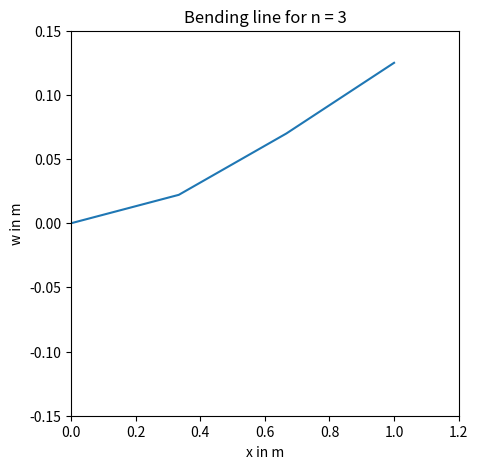

Here is the Python script that generated this plot:
# -*- coding: utf-8 -*-
"""
Created on Wed Jul  3 08:12:19 2024

@author: carol
"""

import numpy as np
import scipy.sparse
from scipy.sparse import lil_matrix
from scipy.sparse import coo_matrix
from scipy.sparse import spdiags
import matplotlib.pyplot as plt
from scipy.sparse.linalg import spsolve

'''
Aufgabe 1, Initialisierung
'''

n = 3  # Anzahl der Elemente in 1
nh = 1  # Anzahl der zusätzlichen Auswertungspunkte je Element in 1
ns = 7  # Ordnung der Quadratur in 1
n_p = 100  # Anzahl der Zeitschritte in 1
beta = 1 / 4  # Newmark- Koeffizient in 1
gamma = 1 / 2  # Newmark- Koeffizient in 1
eta = 0.1  # Zeitschrittweite in s
l = 1  # Länge des Balkens in m
my = 1  # Längenspezifische Masse in kg/m
E = 1  # Elastizitätsmodul in N/m^2
I = 1  # Flächenträgheitsmoment in m^4
q = 1  # Streckenlast in N/m

B = np.array([[0, 1, 0],  # Auslenkung linkes Ende in m
              [0, 2, 0],  # Anstieg linkes Ende in 1
              [n, 3, 0],  # Moment rechtes Ende in Nm
              [n, 4, 0]])  # Querkraft rechtes Ende in N

'''
Aufgabe 2, nützliche Arrays
'''


# a) 3D-Arrays
def getindizes(n_elements: int):
    # a) 3D-Arrays
    nv = np.arange(0, 4, 1)  # Create an array with values [0, 1, 2, 3]
    J, I = np.meshgrid(nv, nv)  # repeats the rows, columns of nv in J, I

    matl = np.arange(n_elements).reshape(n_elements, 1, 1) * np.ones((1, 4, 4)).astype(
        int)  # Create a 3D array, where each element from 0 to n_elements-1 is repeated in shape(4,4)
    mati = np.repeat(I[np.newaxis, :, :], n_elements,
                     axis=0)  # Repeat the  array I along the first axis n_elements times
    matj = np.repeat(J[np.newaxis, :, :], n_elements,
                     axis=0)  # Repeat the  array J along the first axis n_elements times

    matlli = (2 * matl + mati).astype(int)  # Calculate a 3D array from  matl & mati
    matllj = (2 * matl + matj).astype(int)  # Calculate a 3D array from  matl & matj

    # We decided to use a row vector to represent the vector here
    # You can use a column vector as well [[[0], [0], [0], [0]], [[1], [1], ..
    # It does not matter that much as long as we stay consistent with this vector (matrix)
    # We use sparce matrices, so we flatten the vector anyway!
    veki, vekl = np.meshgrid(nv, np.arange(0,
                                           n_elements))  # Create 2D  arrays  using nv and an array from 0 to n_elements-1
    veklli = (2 * vekl + veki).astype(int)  # Calculate a 2D array from  vekl + veki

    # Print the generated 3D and 2D arrays
    print("3D-Array [l]", matl)
    print("3D-Array [i]", mati)
    print("3D-Array [j]", matj)
    print("3D-Array [2l + i]", matlli)
    print("3D-Array [2l + j]", matllj)
    print("2D-Array [l]", vekl)
    print("2D-Array [i]", veki)
    print("2D-Array [veklli]", veklli)

    # Return the generated arrays
    return matl, mati, matj, matlli, matllj, vekl, veki, veklli


'''
Aufgabe 3,4; Elementmatrizen, -vektoren
'''


# create Mass matrix
def getMbar(h, my, n_elements):
    faktor = my * h / 420  # define factor
    matrix = np.array(
        [[156, 22 * h, 54, -13 * h], [22 * h, 4 * h ** 2, 13 * h, -3 * h ** 2], [54, 13 * h, 156, -22 * h],
         [-13 * h, -3 * h ** 2, -22 * h, 4 * h ** 2]])  # define matrix
    M = faktor * matrix  # scale matrix by the factor
    M = np.tile(M, (n_elements, 1, 1))  # Replicate the scaled matrix for each element
    # Return the final 3D array
    return M


# create Stiffness matrix S the same way as M in getMbar
def getSbar(h, E, I, n_elements):
    faktor = E * I / h ** 3
    matrix = np.array([[12, 6 * h, -12, 6 * h], [6 * h, 4 * h ** 2, -6 * h, 2 * h ** 2], [-12, -6 * h, 12, -6 * h],
                       [6 * h, 2 * h ** 2, -6 * h, 4 * h ** 2]])
    S = faktor * matrix
    S = np.tile(S, (n_elements, 1, 1))
    return S


# create element vector vekq the same way as M in getMbar
def getqbar(h, q, n_elements):
    faktor = q * h / 12
    vektor = np.array([[6], [h], [6], [-h]])
    vekq = faktor * vektor
    vekq = np.tile(vekq, (n_elements, 1, 1))
    return vekq


'''
Aufgabe 5, Massen-, Steifigkeitsmatrix, Streckenlastvektor
'''
# Define indices
matl, mati, matj, matlli, matllj, vekl, veki, veklli = getindizes(n)


# Mass matrix
def getM(h, my, n_elements):
    M_alt = getMbar(h, my, n_elements)  # Define the data matrix
    M_neu = coo_matrix((M_alt.flatten(), (matlli.flatten(), matllj.flatten()))).tocsr()
    return M_neu


# Stiffness matrix
# Analogous to getM for the data of the stiffness matrix
def getS(h, E, I, n_elements):
    S_alt = getSbar(h, E, I, n_elements)
    S_neu = coo_matrix((S_alt.flatten(), (matlli.flatten(),
                                          matllj.flatten()))).tocsr()  # Convert the data matrix to a sparse matrix in COO format and then to CSR format
    return S_neu


# element vector
# Analogous to getM for the values of the element vector
def getvq(h, q, n_elements):
    vq_alt = getqbar(h, q, n_elements)
    vq_neu = coo_matrix((vq_alt.flatten(), (veklli.flatten(), np.zeros_like(veklli.flatten())))).tocsr()
    # np.zeros_like(veklli.flatten()) creates an array of zeros with the same shape as veklli.flatten()
    return vq_neu


'''
Aufgabe 6 
'''


def getC(n_elements):
    E1_indices = B[B[:, 1] == 1, 0]  # Extract indices for deflection
    E2_indices = B[B[:, 1] == 2, 0]  # Extract indices for slope

    # Combine indices for deflections and slope
    C1_indices = np.concatenate((E1_indices * 2, E2_indices * 2 + 1))

    num_entries = len(C1_indices)
    # Create sparse matrix C1 using the combined indices
    C1 = coo_matrix((np.ones(num_entries), (C1_indices, np.arange(num_entries))),
                    shape=(2 * n_elements + 2, num_entries)).tocsr()

    return C1


'''
Aufgabe 7
'''


def getvn(n_elements, B):
    E3_indices = B[B[:, 1] == 3, 0]  # Extract indices for moments
    E4_indices = B[B[:, 1] == 4, 0]  # Extract indices for shear forces

    c_3 = B[B[:, 1] == 3, 2]  # Extract values for moments
    c_4 = B[B[:, 1] == 4, 2]  # Extract values for shear forces

    # Create value arrays for moments & shear forces
    c_3_values = np.ones(len(E3_indices)) * c_3.T
    c_4_values = np.ones(len(E4_indices)) * c_4.T

    # Combine indices and values moments & shear forces
    v_N_rows = np.concatenate((E3_indices, E4_indices)).astype(int)
    v_N_cols = np.zeros(len(v_N_rows)).astype(int)
    v_N_vals = np.concatenate((c_3_values, c_4_values))
    v_N_shape = (2 * n_elements + 2, 1)

    # Create sparse matrix v_N with the combined indices and values
    v_N = coo_matrix((v_N_vals, (v_N_rows, v_N_cols)), v_N_shape).tocsr()

    return v_N


'''
Aufgabe 8
'''


def getvd(B):
    a_k_values = B[B[:, 1] == 1, 2]  # Extract deflection values and convert to column vector
    b_k_values = B[B[:, 1] == 2, 2]  # Extract slope values and convert to column vector
    # Create sparse matrices for c3 and c4
    a_k_sparse = scipy.sparse.csr_matrix(a_k_values)
    b_k_sparse = scipy.sparse.csr_matrix(b_k_values)
    # Combine the vectors
    vD = scipy.sparse.vstack([a_k_sparse, b_k_sparse])

    return vD


'''
Aufgabe 9
'''


# ist zero filler richtig definiert?


# a Mass matrix
def getMe(h, my, n):
    M = getM(h, my, n)
    C = getC(n)
    C0 = scipy.sparse.csr_matrix(np.zeros_like(C.toarray()))
    zero_filler = scipy.sparse.csr_matrix(np.zeros((C.shape[1], len(C0.toarray()[0]))))
    # horizontally merge M and C0
    M_C0_horizontal_stack = scipy.sparse.hstack([M, C0])
    # horizontally merge C0 and zero filler
    filler_C0_horizontal_stack = scipy.sparse.hstack([C0.T, zero_filler])
    # vertically merge M_C0 and filler_C0
    Me = scipy.sparse.vstack([M_C0_horizontal_stack, filler_C0_horizontal_stack])

    return Me


# b Stiffness matrix
def getSe(h, E, I, n):
    S = getS(h, E, I, n)
    C = getC(n)
    CT = C.T
    zero_filler = scipy.sparse.csr_matrix(np.zeros((C.shape[1], len(C.toarray()[0]))))
    # horizontally merge S and C
    S_C_horizontal_stack = scipy.sparse.hstack([S, C])
    # horizontally merge CT and zero filler
    filler_CT_horizontal_stack = scipy.sparse.hstack([CT, zero_filler])
    # vertically merge S_C and filler_CT
    Se = scipy.sparse.vstack([S_C_horizontal_stack, filler_CT_horizontal_stack])

    return Se


# c Element vector
def getve(h, q, n, B):
    vq = getvq(h, q, n)
    vN = getvn(n, B)
    # create 1st row
    ve1 = vq + vN
    # create 2nd row
    vD = getvd(B)
    # merge and stack vertically
    ve = scipy.sparse.vstack([ve1, vD])

    return ve


'''
Aufgabe 10, Statik, Beschleunigung = 0
'''
# define h as segment length
h = l / n
# stiffness matrix
SE = getSe(h, E, I, n).tocsr()
# element vector
vE = getve(h, q, n, B)
# solve the system of equations
alpha_e_static_solution_n = scipy.sparse.linalg.spsolve(SE, vE)
alpha_e_static_solution_n3 = scipy.sparse.csr_matrix(alpha_e_static_solution_n)

'''
Aufgabe 11, pLot
'''


# n = 3
def getplot(alpha_e_static_solution_n3, l, n):
    # Calculate support points
    x = np.linspace(0, l, n + 1)
    # Slice values to positions xi from the static solution
    y = alpha_e_static_solution_n3[:2 * n + 2:2]
    # Generate plot
    plt.figure(figsize=(5, 5))
    plt.plot(x, y)
    plt.title(f"Bending line for n = {n}")
    plt.xlabel("x in m")
    plt.ylabel("w in m")
    plt.ylim(-max(y)*1.2, max(y)*1.2)
    plt.xlim(0, l * 1.2)
    plt.show()


getplot(alpha_e_static_solution_n, l, n)



